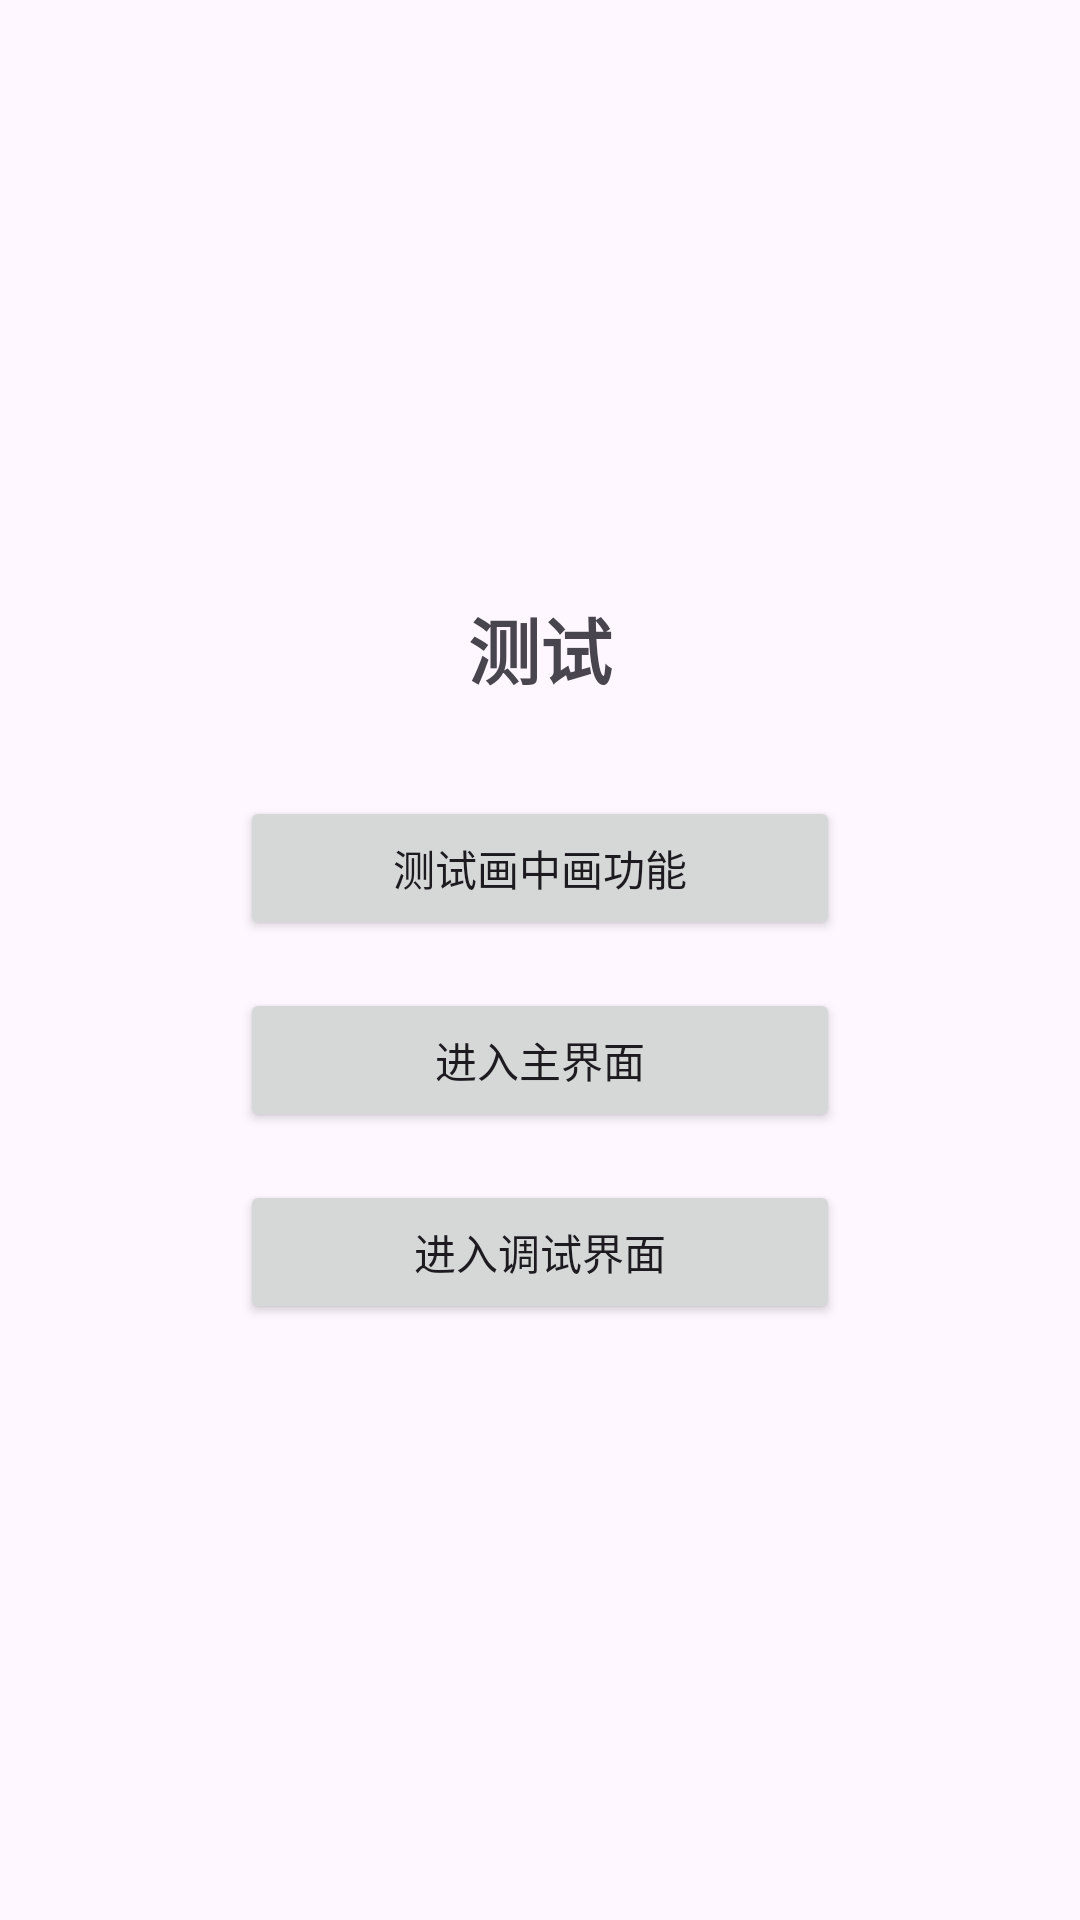

Android layout source for this screen:
<!-- AndroidManifest.xml: application theme Theme.BYDMateClient -->
<!-- res/layout/activity_test.xml -->
<?xml version="1.0" encoding="utf-8"?>
<LinearLayout xmlns:android="http://schemas.android.com/apk/res/android"
    android:layout_width="match_parent"
    android:layout_height="match_parent"
    android:orientation="vertical"
    android:padding="16dp"
    android:gravity="center">

    <TextView
        android:layout_width="wrap_content"
        android:layout_height="wrap_content"
        android:text="测试"
        android:textSize="24sp"
        android:textStyle="bold"
        android:layout_marginBottom="32dp" />

    <Button
        android:id="@+id/test_pip_button"
        android:layout_width="200dp"
        android:layout_height="wrap_content"
        android:text="测试画中画功能"
        android:layout_marginBottom="16dp" />

    <Button
        android:id="@+id/test_main_button"
        android:layout_width="200dp"
        android:layout_height="wrap_content"
        android:text="进入主界面"
        android:layout_marginBottom="16dp" />

    <Button
        android:id="@+id/test_debug_button"
        android:layout_width="200dp"
        android:layout_height="wrap_content"
        android:text="进入调试界面" />

</LinearLayout>
<!-- resources referenced by this layout -->
<resources>
  <style name="Theme.BYDMateClient" parent="Base.Theme.BYDMateClient" />
  <style name="Base.Theme.BYDMateClient" parent="Theme.Material3.DayNight.NoActionBar">
          
          
      </style>
</resources>
